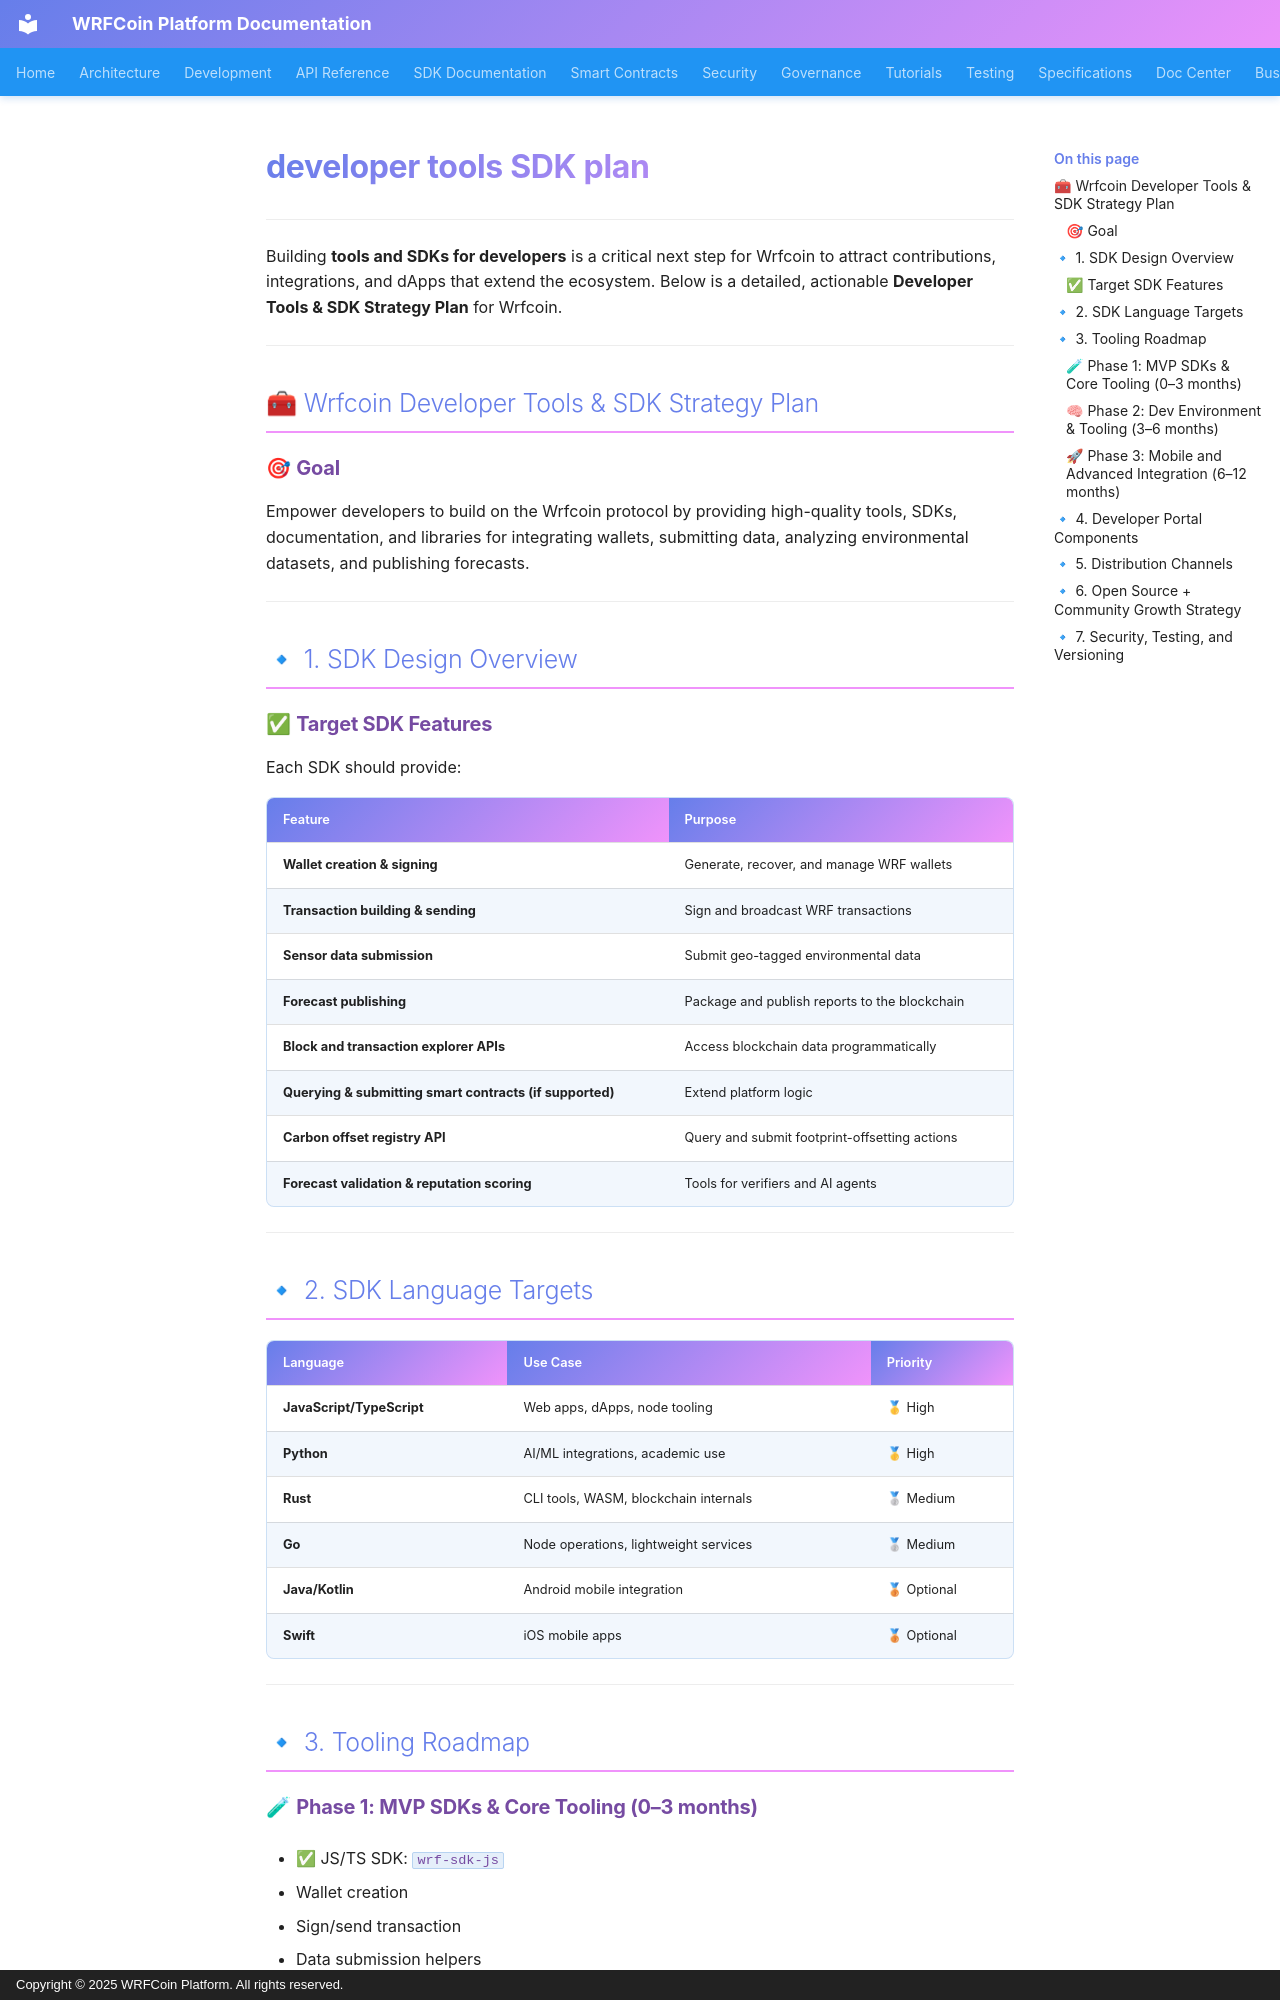

repository: wrfcoin/core4 · page: doc_center/developer_tools_SDK_plan/index.html · generator: mkdocs · copyright: Copyright © 2025 WRFCoin Platform. All rights reserved.

---
Building **tools and SDKs for developers** is a critical next step for Wrfcoin to attract
contributions, integrations, and dApps that extend the ecosystem. Below is a detailed, actionable
**Developer Tools & SDK Strategy Plan** for Wrfcoin.
---

## 🧰 Wrfcoin Developer Tools & SDK Strategy Plan

### 🎯 **Goal**

Empower developers to build on the Wrfcoin protocol by providing high-quality tools, SDKs,
documentation, and libraries for integrating wallets, submitting data, analyzing environmental
datasets, and publishing forecasts.

---

## 🔹 1. SDK Design Overview

### ✅ **Target SDK Features**

Each SDK should provide:

| Feature                                                  | Purpose                                       |
| -------------------------------------------------------- | --------------------------------------------- |
| **Wallet creation & signing**                            | Generate, recover, and manage WRF wallets     |
| **Transaction building & sending**                       | Sign and broadcast WRF transactions           |
| **Sensor data submission**                               | Submit geo-tagged environmental data          |
| **Forecast publishing**                                  | Package and publish reports to the blockchain |
| **Block and transaction explorer APIs**                  | Access blockchain data programmatically       |
| **Querying & submitting smart contracts (if supported)** | Extend platform logic                         |
| **Carbon offset registry API**                           | Query and submit footprint-offsetting actions |
| **Forecast validation & reputation scoring**             | Tools for verifiers and AI agents             |

---

## 🔹 2. SDK Language Targets

| Language                  | Use Case                              | Priority    |
| ------------------------- | ------------------------------------- | ----------- |
| **JavaScript/TypeScript** | Web apps, dApps, node tooling         | 🥇 High     |
| **Python**                | AI/ML integrations, academic use      | 🥇 High     |
| **Rust**                  | CLI tools, WASM, blockchain internals | 🥈 Medium   |
| **Go**                    | Node operations, lightweight services | 🥈 Medium   |
| **Java/Kotlin**           | Android mobile integration            | 🥉 Optional |
| **Swift**                 | iOS mobile apps                       | 🥉 Optional |

---

## 🔹 3. Tooling Roadmap
